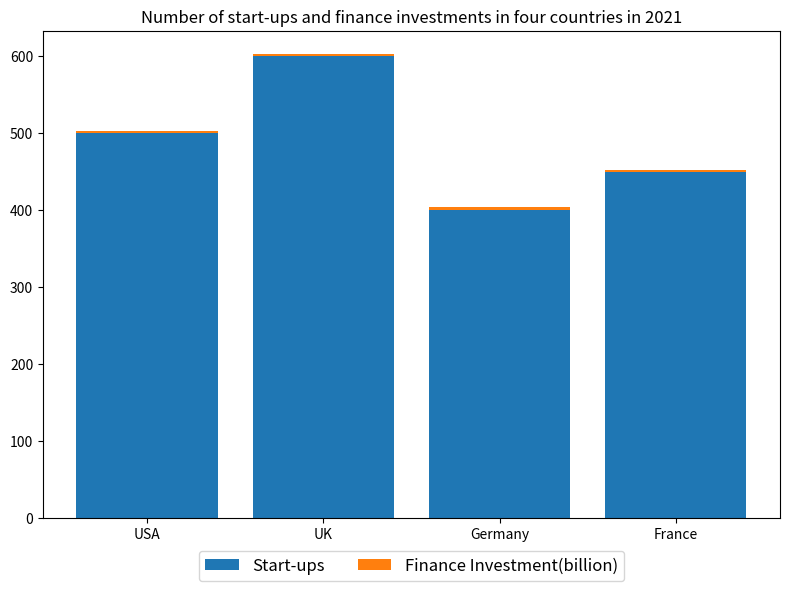

This figure's Python source: (Note: this script raises an exception after producing the figure.)

import matplotlib.pyplot as plt

fig = plt.figure(figsize=(8, 6))

x_labels = ['USA', 'UK', 'Germany', 'France']
start_ups = [500, 600, 400, 450]
finance = [3.2, 2.8, 4.0, 2.5]

ax = plt.subplot()
ax.bar(x_labels, start_ups, bottom=0, label='Start-ups')
ax.bar(x_labels, finance, bottom=start_ups, label='Finance Investment(billion)')

ax.set_title('Number of start-ups and finance investments in four countries in 2021')
ax.legend(loc='upper center', bbox_to_anchor=(0.5, -0.05), ncol=2, fontsize='large')
ax.set_xticklabels(x_labels, rotation=0, wrap=True)

plt.tight_layout()
plt.savefig('bar chart/png/5.png')
plt.clf()
